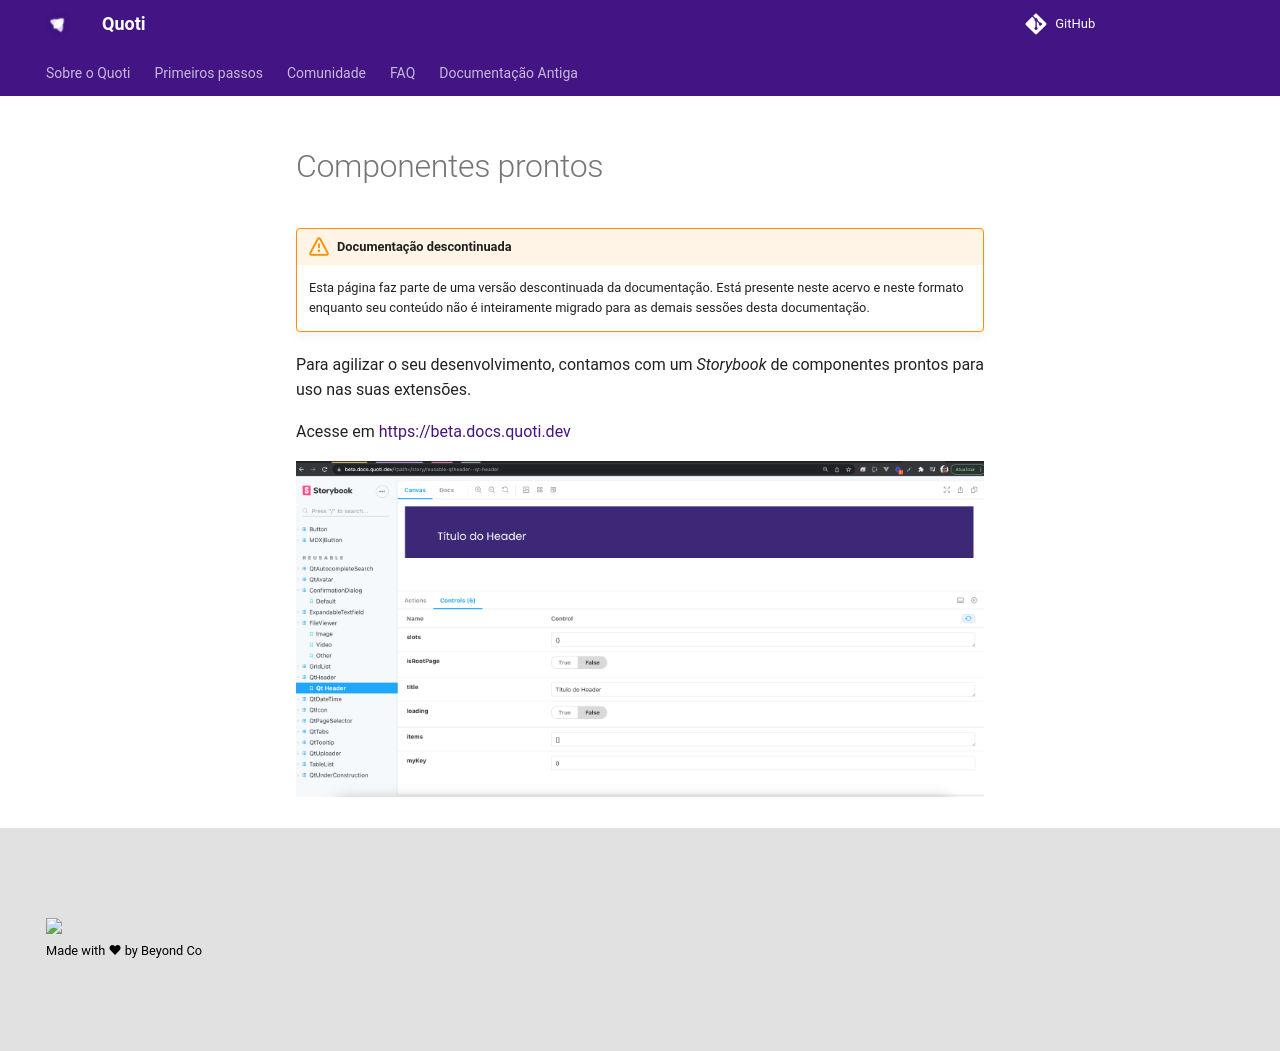

repository: byndcloud/quoti-docs · page: doc-antiga/home/Componentes prontos 5cdb82ce62e74e68bf949a5548d1dc06/index.html · generator: mkdocs

# Componentes prontos

!!! warning "Documentação descontinuada"
    Esta página faz parte de uma versão descontinuada da documentação. Está presente neste acervo e neste formato enquanto seu conteúdo não é inteiramente migrado para as demais sessões desta documentação.





Para agilizar o seu desenvolvimento, contamos com um *Storybook* de componentes prontos para uso nas suas extensões.

Acesse em [https://beta.docs.quoti.dev](https://beta.docs.quoti.dev)

![Captura de Tela 2021-12-09 às 15.33.47.png](Captura_de_Tela_2021-12-09_as_15.33.47.png)
